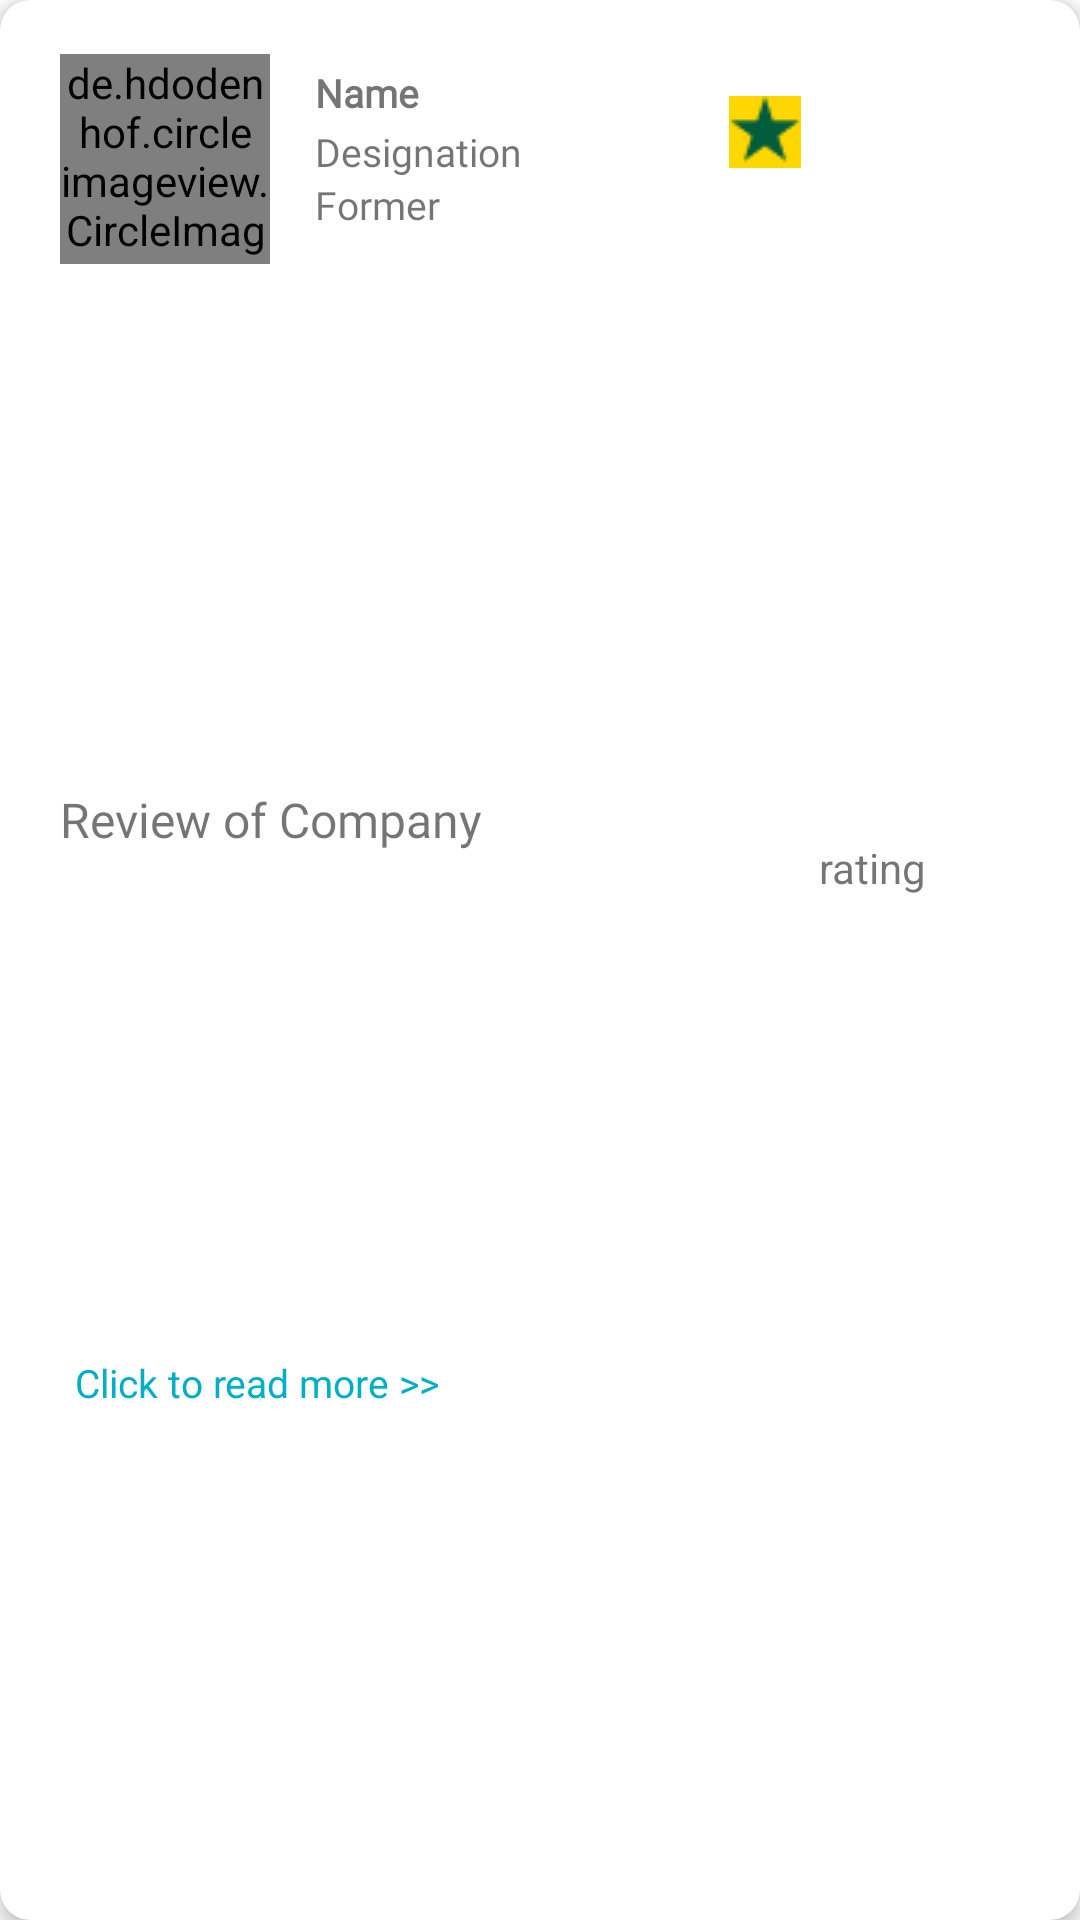

Layout XML and referenced resources for this Android screen:
<!-- AndroidManifest.xml: application theme Theme.MyAnubhav -->
<!-- res/layout/card_view_design.xml -->
<?xml version="1.0" encoding="utf-8"?>
<androidx.cardview.widget.CardView
    xmlns:android="http://schemas.android.com/apk/res/android"
    xmlns:app="http://schemas.android.com/apk/res-auto"
    xmlns:tools="http://schemas.android.com/tools"
    android:layout_width="match_parent"
    android:layout_height="wrap_content"
    android:layout_marginStart="25dp"
    android:layout_marginTop="14dp"
    android:layout_marginEnd="25dp"
    app:cardCornerRadius="10dp"
    app:cardElevation="4dp">

    <androidx.constraintlayout.widget.ConstraintLayout
        android:layout_width="match_parent"
        android:layout_height="match_parent"
        android:orientation="vertical">

        <de.hdodenhof.circleimageview.CircleImageView
            android:id="@+id/profileImageView"
            android:layout_width="70dp"
            android:layout_height="70dp"
            android:layout_marginStart="20dp"
            android:layout_marginTop="18dp"
            android:src="@drawable/profiledemo"
            app:layout_constraintStart_toStartOf="parent"
            app:layout_constraintTop_toTopOf="parent" />

        <TextView
            android:id="@+id/nameEtc"
            android:layout_width="wrap_content"
            android:layout_height="wrap_content"
            android:layout_marginStart="15dp"
            android:layout_marginTop="22dp"
            android:fontFamily="@font/poppins_light"
            android:text="Name"
            android:textSize="13sp"
            android:textStyle="bold"
            app:layout_constraintStart_toEndOf="@id/profileImageView"
            app:layout_constraintTop_toTopOf="parent" />

        <TextView
            android:id="@+id/designation"
            android:layout_width="wrap_content"
            android:layout_height="wrap_content"
            android:layout_marginStart="15dp"
            android:layout_marginTop="2dp"
            android:fontFamily="@font/poppins_light"
            android:text="Designation"
            android:textSize="13sp"
            app:layout_constraintStart_toEndOf="@id/profileImageView"
            app:layout_constraintTop_toBottomOf="@id/nameEtc" />

        <TextView
            android:id="@+id/former"
            android:layout_width="wrap_content"
            android:layout_height="wrap_content"
            android:layout_marginStart="15dp"
            android:fontFamily="@font/poppins_light"
            android:text="Former"
            android:textSize="13sp"
            app:layout_constraintStart_toEndOf="@id/profileImageView"
            app:layout_constraintTop_toBottomOf="@id/designation" />

        <ImageButton
            android:id="@+id/star"
            android:layout_width="wrap_content"
            android:layout_height="wrap_content"
            android:layout_marginStart="150dp"
            android:layout_marginTop="32dp"
            android:background="@color/white"
            android:src="@drawable/star"
            app:layout_constraintEnd_toEndOf="parent"
            app:layout_constraintStart_toStartOf="parent"
            app:layout_constraintTop_toTopOf="parent"
            tools:ignore="TouchTargetSizeCheck,SpeakableTextPresentCheck" />

        <TextView
            android:id="@+id/rating"
            android:layout_width="0dp"
            android:layout_height="wrap_content"
            app:layout_constraintTop_toTopOf="parent"
            app:layout_constraintStart_toEndOf="@id/star"
            app:layout_constraintEnd_toEndOf="parent"
            app:layout_constraintBottom_toBottomOf="parent"
            android:text="rating"
            android:layout_marginBottom="62dp"
            android:layout_marginStart="6dp"/>


        <TextView
            android:id="@+id/cmpnyNameFrRev"
            android:layout_width="0dp"
            android:layout_height="wrap_content"
            android:fontFamily="@font/poppins_medium"
            android:text="Review of Company"
            android:textSize="16sp"
            app:layout_constraintTop_toBottomOf="@id/profileImageView"
            app:layout_constraintStart_toStartOf="parent"
            app:layout_constraintEnd_toEndOf="parent"
            app:layout_constraintBottom_toTopOf="@id/readMore"
            android:layout_marginTop="9dp"
            android:layout_marginStart="20dp"
       />

        <TextView
            android:id="@+id/readMore"
            android:layout_width="0dp"
            android:layout_height="wrap_content"

            android:text="@string/click_to_read_more"
            android:textColor="@color/rectangle_1_color"
            android:textSize="13sp"
            app:layout_constraintTop_toBottomOf="@id/cmpnyNameFrRev"
            app:layout_constraintStart_toStartOf="parent"
            app:layout_constraintEnd_toEndOf="parent"
            app:layout_constraintBottom_toBottomOf="parent"
            android:layout_marginStart="25dp"
            android:layout_marginTop="3dp"
            android:layout_marginBottom="5dp"/>



</androidx.constraintlayout.widget.ConstraintLayout>
</androidx.cardview.widget.CardView>
<!-- resources referenced by this layout -->
<resources>
  <color name="rectangle_1_color">#04AEC4</color>
  <color name="white">#FFFFFFFF</color>
  <!-- drawable profiledemo: jpg bitmap (drawable, 7196 bytes) -->
  <!-- drawable star: png bitmap (drawable, 584 bytes) -->
  <string name="click_to_read_more">Click to read more &gt;&gt;</string>
  <style name="Theme.MyAnubhav" parent="Theme.MaterialComponents.Light.NoActionBar">
          
          <item name="colorPrimary">@color/rectangle_1_color</item>
          <item name="colorPrimaryVariant">@color/rectangle_1_color</item>
          <item name="colorOnPrimary">@color/white</item>
          
          <item name="colorSecondary">@color/teal_200</item>
          <item name="colorSecondaryVariant">@color/teal_700</item>
          <item name="colorOnSecondary">@color/black</item>
          
          <item name="android:statusBarColor" tools:targetApi="l">?attr/colorPrimary</item>
          
          <item name="bottomSheetDialogTheme">@style/AppBottomSheetDialogTheme</item>
      </style>
  <color name="teal_200">#FF03DAC5</color>
  <color name="teal_700">#FF018786</color>
  <color name="black">#FF000000</color>
  <style name="AppBottomSheetDialogTheme" parent="Theme.Design.Light.BottomSheetDialog">
          <item name="bottomSheetStyle">@style/AppModalStyle</item>
      </style>
  <style name="AppModalStyle" parent="Widget.Design.BottomSheet.Modal">
          <item name="android:background">@drawable/background</item>
      </style>
  <!-- drawable background (drawable) -->
  <?xml version="1.0" encoding="utf-8"?>
  <shape xmlns:android="http://schemas.android.com/apk/res/android">
      <corners
          android:bottomLeftRadius="20dp"
          android:bottomRightRadius="20dp"
          android:topLeftRadius="0dp"
          android:topRightRadius="0dp" />
      <padding
          android:bottom="0dp"
          android:left="0dp"
          android:right="0dp"
          android:top="0dp" />
      <stroke
          android:width="0.5dp"
          android:color="@color/white" />
      <solid android:color="#04AEC4" />
  </shape>
</resources>
